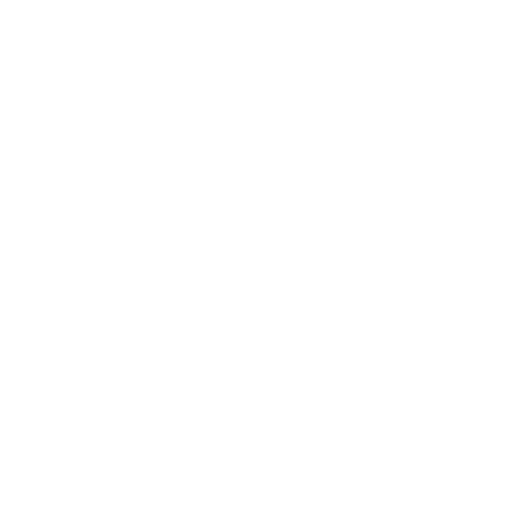
t = 0.00 s
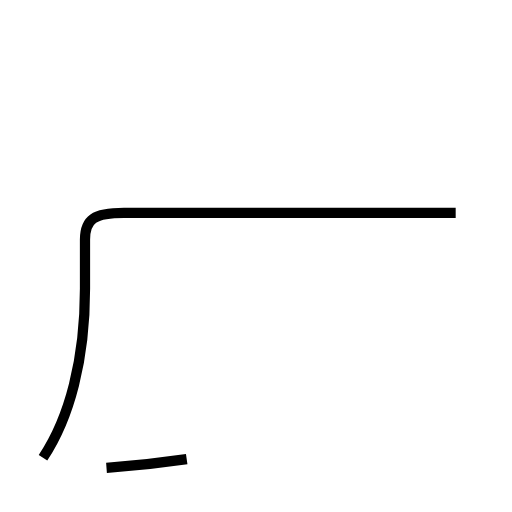
t = 2.03 s
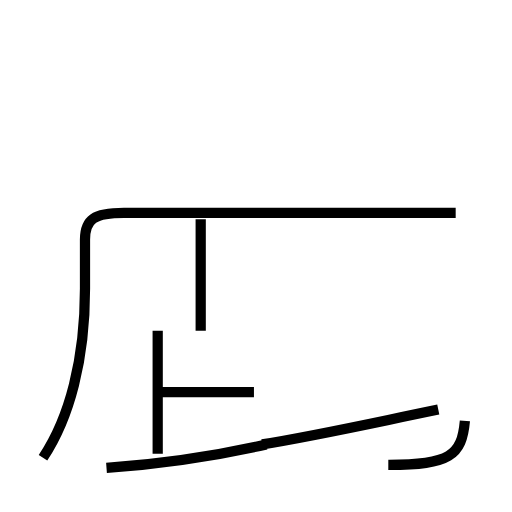
t = 4.05 s
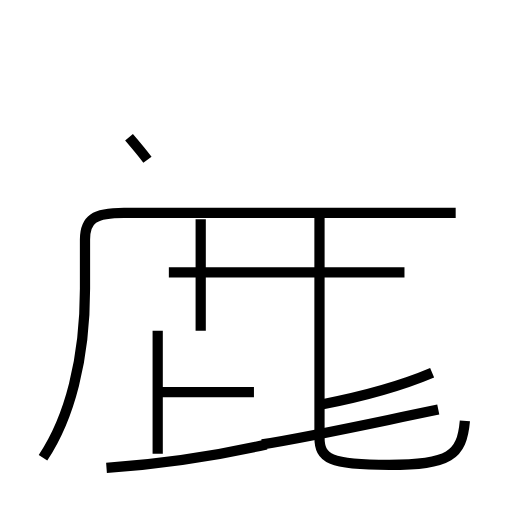
t = 6.06 s
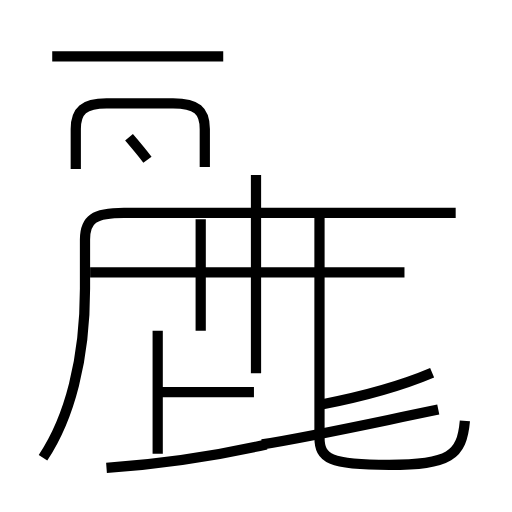
t = 8.07 s
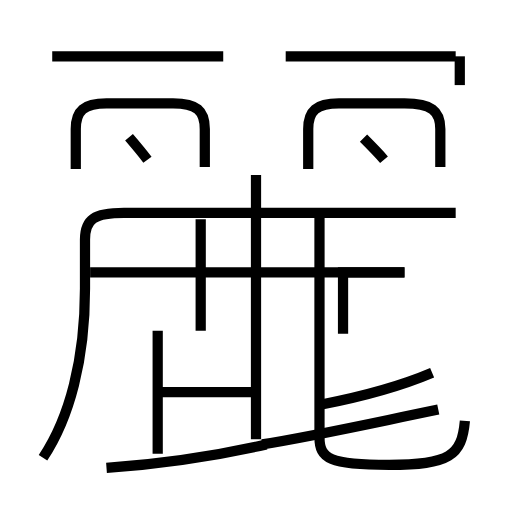
t = 10.00 s

The animated SVG that drew these frames (rendered in a browser with its animation timeline set to each time). Animation: 19 SMIL elements (animate=19); frames cover the first 10.00 s.

<?xml version='1.0' encoding='utf-8'?>
<svg viewBox="0.0 -6.0 50.0 50.0" version="1.1" xmlns="http://www.w3.org/2000/svg"><rect x="-1000" y="-1000" width="2000" height="2000" stroke="white" fill="white" /><g style="fill:none;stroke:#000000;stroke-width:1"><path d="M 4.2 0.7 C 6.8 -3.2 8.3 -8.9 8.3 -15.8 L 8.3 -20.6 C 8.3 -22.6 9.2 -23.2 12.1 -23.2 L 44.5 -23.2 " transform="translate(0.0 38.0)" stroke-dasharray="59.81943408886828" stroke-dashoffset="59.81943408886828"><animate attributeName="stroke-dashoffset" from="59.81943408886828" to="0" dur="1.7945830226660482s" begin="0s" fill="freeze" /></path><path d="M 10.4 1.7 C 15.7 1.3 21.2 0.5 26.0 -0.6 " transform="translate(0.0 38.0)" stroke-dasharray="15.78274530423409" stroke-dashoffset="15.78274530423409"><animate attributeName="stroke-dashoffset" from="15.78274530423409" to="0" dur="0.4734823591270227s" begin="1.7945830226660482s" fill="freeze" /></path><path d="M 24.8 -5.7 L 15.7 -5.7 " transform="translate(0.0 38.0)" stroke-dasharray="9.100000000000001" stroke-dashoffset="9.100000000000001"><animate attributeName="stroke-dashoffset" from="9.100000000000001" to="0" dur="0.273s" begin="2.268065381793071s" fill="freeze" /></path><path d="M 15.4 0.3 L 15.4 -11.7 " transform="translate(0.0 38.0)" stroke-dasharray="12.0" stroke-dashoffset="12.0"><animate attributeName="stroke-dashoffset" from="12.0" to="0" dur="0.36s" begin="2.541065381793071s" fill="freeze" /></path><path d="M 25.6 -0.6 C 30.6 -1.4 35.5 -2.5 42.8 -4.0 " transform="translate(0.0 38.0)" stroke-dasharray="17.53437490015675" stroke-dashoffset="17.53437490015675"><animate attributeName="stroke-dashoffset" from="17.53437490015675" to="0" dur="0.5260312470047025s" begin="2.901065381793071s" fill="freeze" /></path><path d="M 19.6 -11.7 L 19.6 -22.6 " transform="translate(0.0 38.0)" stroke-dasharray="10.900000000000002" stroke-dashoffset="10.900000000000002"><animate attributeName="stroke-dashoffset" from="10.900000000000002" to="0" dur="0.32700000000000007s" begin="3.4270966287977735s" fill="freeze" /></path><path d="M 45.4 -2.9 C 45.1 0.5 43.9 1.4 38.0 1.4 C 32.2 1.4 31.2 0.8 31.2 -1.3 L 31.2 -22.9 " transform="translate(0.0 38.0)" stroke-dasharray="39.752578025953405" stroke-dashoffset="39.752578025953405"><animate attributeName="stroke-dashoffset" from="39.752578025953405" to="0" dur="1.192577340778602s" begin="3.7540966287977735s" fill="freeze" /></path><path d="M 31.4 -4.5 C 35.5 -5.3 38.9 -6.2 42.2 -7.6 " transform="translate(0.0 38.0)" stroke-dasharray="11.257339044515962" stroke-dashoffset="11.257339044515962"><animate attributeName="stroke-dashoffset" from="11.257339044515962" to="0" dur="0.3377201713354789s" begin="4.946673969576375s" fill="freeze" /></path><path d="M 14.4 -28.4 C 13.8 -29.2 13.2 -29.9 12.6 -30.6 " transform="translate(0.0 38.0)" stroke-dasharray="2.843090158094071" stroke-dashoffset="2.843090158094071"><animate attributeName="stroke-dashoffset" from="2.843090158094071" to="0" dur="0.08529270474282212s" begin="5.284394140911854s" fill="freeze" /></path><path d="M 39.5 -17.4 L 8.8 -17.4 " transform="translate(0.0 38.0)" stroke-dasharray="30.7" stroke-dashoffset="30.7"><animate attributeName="stroke-dashoffset" from="30.7" to="0" dur="0.9209999999999999s" begin="5.369686845654677s" fill="freeze" /></path><path d="M 20.0 -27.7 L 20.0 -31.4 C 20.0 -33.2 19.2 -33.9 16.9 -33.9 L 10.4 -33.9 C 8.2 -33.9 7.4 -33.2 7.4 -31.4 L 7.4 -27.5 " transform="translate(0.0 38.0)" stroke-dasharray="23.293450949101487" stroke-dashoffset="23.293450949101487"><animate attributeName="stroke-dashoffset" from="23.293450949101487" to="0" dur="0.6988035284730446s" begin="6.290686845654677s" fill="freeze" /></path><path d="M 21.8 -38.5 L 5.1 -38.5 " transform="translate(0.0 38.0)" stroke-dasharray="16.700000000000003" stroke-dashoffset="16.700000000000003"><animate attributeName="stroke-dashoffset" from="16.700000000000003" to="0" dur="0.5010000000000001s" begin="6.989490374127722s" fill="freeze" /></path><path d="M 25.0 -26.9 L 25.0 -1.1 " transform="translate(0.0 38.0)" stroke-dasharray="25.799999999999997" stroke-dashoffset="25.799999999999997"><animate attributeName="stroke-dashoffset" from="25.799999999999997" to="0" dur="0.7739999999999999s" begin="7.490490374127722s" fill="freeze" /></path><path d="M 39.5 -17.4 L 33.5 -17.4 L 33.5 -11.4 " transform="translate(0.0 38.0)" stroke-dasharray="11.999999999999998" stroke-dashoffset="11.999999999999998"><animate attributeName="stroke-dashoffset" from="11.999999999999998" to="0" dur="0.35999999999999993s" begin="8.264490374127721s" fill="freeze" /></path><path d="M 44.5 -38.5 L 27.9 -38.5 " transform="translate(0.0 38.0)" stroke-dasharray="16.6" stroke-dashoffset="16.6"><animate attributeName="stroke-dashoffset" from="16.6" to="0" dur="0.498s" begin="8.62449037412772s" fill="freeze" /></path><path d="M 37.5 -28.4 C 36.9 -29.1 36.1 -29.9 35.5 -30.5 " transform="translate(0.0 38.0)" stroke-dasharray="2.900690101951519" stroke-dashoffset="2.900690101951519"><animate attributeName="stroke-dashoffset" from="2.900690101951519" to="0" dur="0.08702070305854558s" begin="9.12249037412772s" fill="freeze" /></path><path d="M 43.0 -27.7 L 43.0 -31.4 C 43.0 -33.2 42.1 -33.9 39.5 -33.9 L 33.1 -33.9 C 30.9 -33.9 30.1 -33.2 30.1 -31.4 L 30.1 -27.5 " transform="translate(0.0 38.0)" stroke-dasharray="23.53953777103314" stroke-dashoffset="23.53953777103314"><animate attributeName="stroke-dashoffset" from="23.53953777103314" to="0" dur="0.7061861331309941s" begin="9.209511077186265s" fill="freeze" /></path><path d="M 44.9 -38.5 L 44.9 -31.4 C 44.9 -33.2 44.0 -33.9 41.1 -33.9 L 33.1 -33.9 C 30.1 -33.9 29.2 -33.2 29.2 -31.4 L 29.2 -27.5 " transform="translate(0.0 38.0)" stroke-dasharray="29.62699142854831" stroke-dashoffset="29.62699142854831"><animate attributeName="stroke-dashoffset" from="29.62699142854831" to="0" dur="0.8888097428564492s" begin="9.91569721031726s" fill="freeze" /></path><path d="M 44.6 -23.1 L 44.6 -31.4 C 44.6 -33.2 43.8 -33.9 40.0 -33.9 L 33.1 -33.9 C 29.4 -33.9 28.6 -33.2 28.6 -31.4 L 28.6 -27.5" transform="translate(0.0 38.0)" stroke-dasharray="31.077619170706924" stroke-dashoffset="31.077619170706924"><animate attributeName="stroke-dashoffset" from="31.077619170706924" to="0" dur="0.9323285751212077s" begin="10.804506953173709s" fill="freeze" /></path></g></svg>
